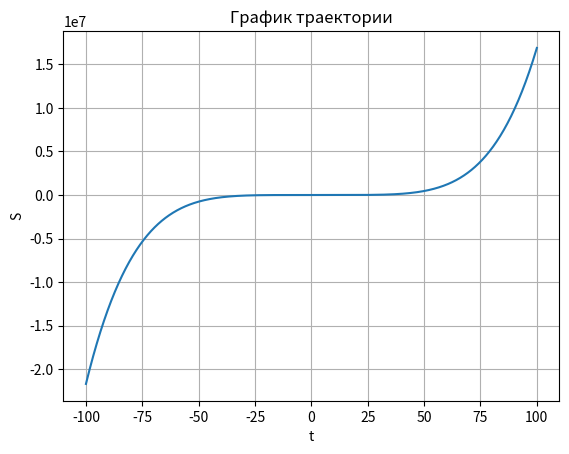
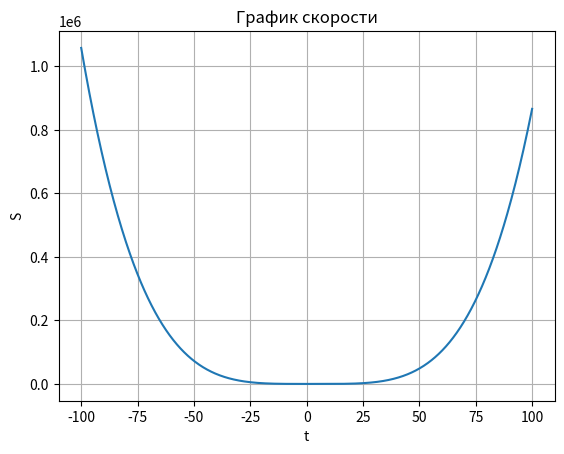
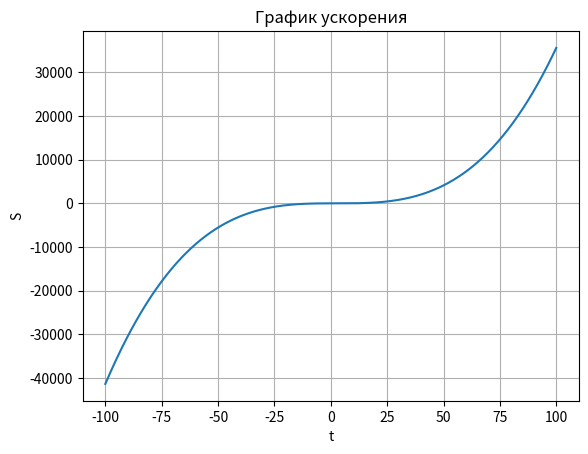
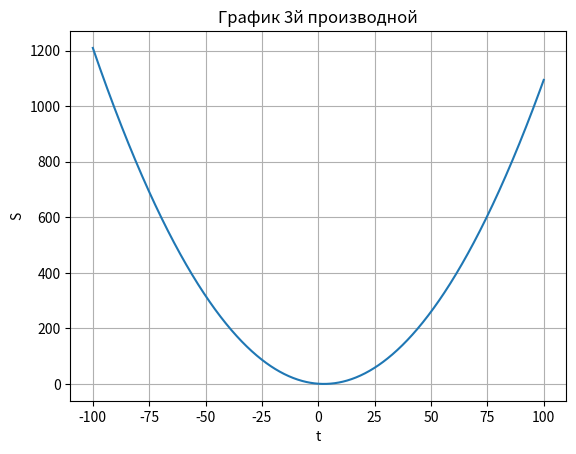

Here is the Python script that generated these plots, in order:
import sympy as sp
import numpy as np
import matplotlib.pyplot as plt
from sympy import symbols, diff

### Ищем полином

# Определение переменных и коэффициентов
t = sp.Symbol('t')
a, b, c, d, e, f = sp.symbols('a b c d e f')
T = 5

# Определение пятимерной полиномиальной функции временного масштабирования
polynomial = a * t**5 + b * t**4 + c * t**3 + d * t**2 + e * t + f

# Определение ограничений (constraints)
constraints = [
    sp.Eq(polynomial.subs(t, 0), 0), #задаем что a * 0**5 + b * 0**4 + c * 0**3 + d * 0**2 + e * 0 + f =0, т.е. S(0) = 0
    sp.Eq(sp.diff(polynomial, t).subs(t, 0), 0), #задаем что 5a * 0**4 + 4b * 0**3 + 3c * 0**2 + 2d * 0**1 + e = 0, т.е. S'(0) = 0
    sp.Eq(sp.diff(polynomial, t, 2).subs(t, 0), 0), #задаем что 20a * 0**3 + 12b * 0**2 + 6c * 0**1 + 2d= 0, т.е. S''(0) = 0
    sp.Eq(polynomial.subs(t, T), 1), #задаем что a * T**5 + b * T**4 + c * T**3 + d * T**2 + e * T + f =1, т.е. S(T) = 1
    sp.Eq(sp.diff(polynomial, t).subs(t, T), 0), #задаем что 5a * T**4 + 4b * T**3 + 3c * T**2 + 2d * T**1 + e = 0, т.е. S'(T) = 0
    sp.Eq(sp.diff(polynomial, t, 2).subs(t, T), 0) #задаем что 20a * T**3 + 12b * T**2 + 6c * T**1 + 2d= 0, т.е. S''(T) = 0
]

# Решение системы уравнений
solution = sp.solve(constraints, (a, b, c, d, e, f))
# Подстановка решений в полиномиальную функцию
polynomial = polynomial.subs(solution)
# Вывод полиномиальной функции
print(polynomial)
print(solution[a])

Answer = solution[a] * t**5 + solution[b] * t**4 + solution[c] * t**3 + solution[d] * t**2 + solution[e] * t + solution[f]

### Построим график траектории
t = np.linspace(-100, 100, 1000) # Создание массива значений t от -100 до 100
S = solution[a] * t**5 + solution[b] * t**4 + solution[c] * t**3 + solution[d] * t**2 + solution[e] * t + solution[f]
plt.plot(t, S)
plt.xlabel('t')
plt.ylabel('S')
plt.title('График траектории')
plt.grid(True)
plt.show()


### Построим график скорости
t = np.linspace(-100, 100, 1000) # Создание массива значений t от -100 до 100
S = 5*solution[a] * t**4 + 4*solution[b] * t**3 + 3*solution[c] * t**2 + 2*solution[d] * t + solution[e] * t
plt.plot(t, S)
plt.xlabel('t')
plt.ylabel('S')
plt.title('График скорости')
plt.grid(True)
plt.show()

### Построим график ускорения
t = np.linspace(-100, 100, 1000) # Создание массива значений t от -100 до 100
S = 20*solution[a] * t**3 + 12*solution[b] * t**2 + 6*solution[c] * t + 2*solution[d] 
plt.plot(t, S)
plt.xlabel('t')
plt.ylabel('S')
plt.title('График ускорения')
plt.grid(True)
plt.show()


### Построим график 3й производной
t = np.linspace(-100, 100, 1000) # Создание массива значений t от -100 до 100
S = 60*solution[a] * t**2 + 24*solution[b] * t + 6*solution[c] 
plt.plot(t, S)
plt.xlabel('t')
plt.ylabel('S')
plt.title('График 3й производной')
plt.grid(True)
plt.show()
